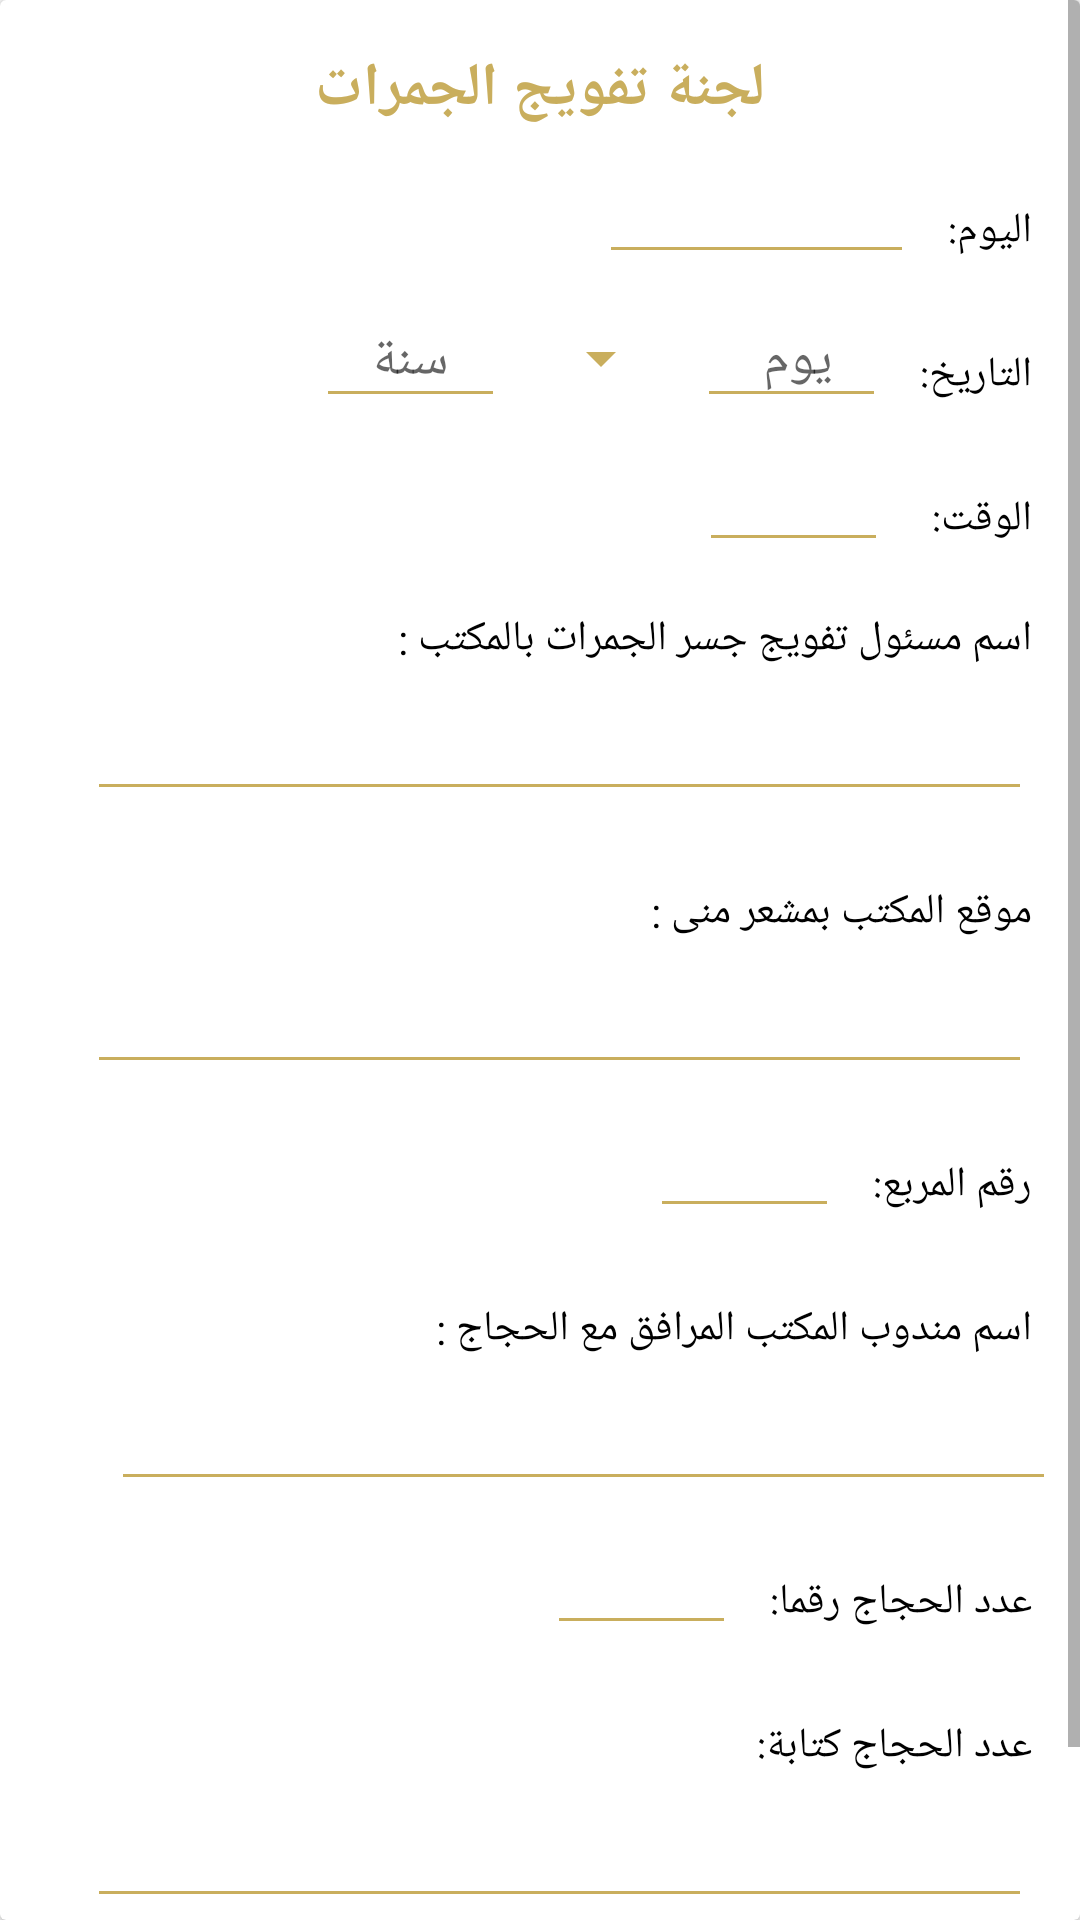

The Android layout XML behind this screen, and the referenced resources:
<!-- AndroidManifest.xml: application theme AppTheme -->
<!-- res/layout/activity_jamarat_regiment.xml -->
<?xml version="1.0" encoding="utf-8"?>
<android.support.v7.widget.CardView xmlns:android="http://schemas.android.com/apk/res/android"
    xmlns:app="http://schemas.android.com/apk/res-auto"
    xmlns:tools="http://schemas.android.com/tools"
    android:layout_width="match_parent"
    android:layout_height="match_parent"
    android:layout_margin="5dp"
    android:focusable="true"
    android:focusableInTouchMode="true">

    <ScrollView xmlns:android="http://schemas.android.com/apk/res/android"
        android:layout_width="match_parent"
        android:layout_height="match_parent">

        <android.support.constraint.ConstraintLayout xmlns:android="http://schemas.android.com/apk/res/android"
            xmlns:app="http://schemas.android.com/apk/res-auto"
            xmlns:tools="http://schemas.android.com/tools"
            android:layout_width="match_parent"
            android:layout_height="match_parent"
            tools:context=".view.JamaratRegimentActivity">

            <TextView
                android:id="@+id/textView"
                android:layout_width="wrap_content"
                android:layout_height="wrap_content"
                android:layout_marginLeft="16dp"
                android:layout_marginRight="16dp"
                android:layout_marginTop="16dp"
                android:gravity="center"
                android:text="لجنة تفويج الجمرات"
                android:textColor="@color/colorGold"
                android:textSize="20sp"
                android:textStyle="bold"
                app:layout_constraintLeft_toLeftOf="parent"
                app:layout_constraintRight_toRightOf="parent"
                app:layout_constraintTop_toTopOf="parent" />

            <TextView
                android:id="@+id/textView1"
                style="@style/title_text"
                android:text="اليوم: "
                app:layout_constraintRight_toRightOf="parent"
                app:layout_constraintTop_toBottomOf="@+id/textView" />

            <EditText
                android:id="@+id/dayEditText"
                style="@style/edit_text"
                android:ems="5"
                android:gravity="right"
                android:inputType="textPersonName"
                app:layout_constraintRight_toLeftOf="@+id/textView1"
                app:layout_constraintTop_toBottomOf="@+id/textView" />

            <TextView
                android:id="@+id/textView2"
                style="@style/title_text"
                android:text="التاريخ: "
                app:layout_constraintRight_toRightOf="parent"
                app:layout_constraintTop_toBottomOf="@+id/dayEditText" />

            <EditText
                android:id="@+id/dayNoEditText"
                style="@style/edit_text"
                android:layout_marginTop="8dp"
                android:ems="3"
                android:gravity="center"
                android:hint="يوم "
                android:inputType="number"
                app:layout_constraintRight_toLeftOf="@+id/textView2"
                app:layout_constraintTop_toBottomOf="@+id/dayEditText" />

            <Spinner
                android:id="@+id/monthSpinner"
                android:layout_width="wrap_content"
                android:layout_height="40dp"
                android:layout_marginRight="8dp"
                android:layout_marginTop="8dp"
                android:backgroundTint="@color/colorGold"
                android:gravity="right"
                android:overlapAnchor="false"
                app:layout_constraintRight_toLeftOf="@+id/dayNoEditText"
                app:layout_constraintTop_toBottomOf="@+id/dayEditText" />

            <EditText
                android:id="@+id/yearEditText"
                style="@style/edit_text"
                android:ems="3"
                android:gravity="center"
                android:hint="سنة"
                android:inputType="number"
                app:layout_constraintRight_toLeftOf="@+id/monthSpinner"
                app:layout_constraintTop_toBottomOf="@+id/dayEditText" />

            <TextView
                android:id="@+id/textView4"
                style="@style/title_text"
                android:text="الوقت:  "
                app:layout_constraintRight_toRightOf="parent"
                app:layout_constraintTop_toBottomOf="@+id/dayNoEditText" />

            <EditText
                android:id="@+id/timeEditText"
                style="@style/edit_text"
                android:layout_marginTop="8dp"
                android:ems="3"
                android:gravity="center"
                android:inputType="number"
                app:layout_constraintRight_toLeftOf="@+id/textView4"
                app:layout_constraintTop_toBottomOf="@+id/dayNoEditText" />

            <TextView
                android:id="@+id/textView7"
                style="@style/title_text"
                android:layout_marginTop="16dp"
                android:text="اسم مسئول تفويج جسر الجمرات بالمكتب : "
                app:layout_constraintRight_toRightOf="parent"
                app:layout_constraintTop_toBottomOf="@+id/timeEditText" />

            <EditText
                android:id="@+id/responsibleEditText"
                style="@style/edit_text"
                android:layout_marginRight="16dp"
                android:ems="15"
                android:gravity="right"
                app:layout_constraintRight_toRightOf="parent"
                app:layout_constraintTop_toBottomOf="@+id/textView7" />

            <TextView
                android:id="@+id/textView99"
                style="@style/title_text"
                android:text="موقع المكتب بمشعر منى : "
                app:layout_constraintRight_toRightOf="parent"
                app:layout_constraintTop_toBottomOf="@+id/responsibleEditText" />

            <EditText
                android:id="@+id/officeLocationEditText"
                style="@style/edit_text"
                android:layout_marginRight="16dp"
                android:ems="15"
                android:gravity="right"
                app:layout_constraintRight_toRightOf="parent"
                app:layout_constraintTop_toBottomOf="@+id/textView99" />

            <TextView
                android:id="@+id/textView66"
                style="@style/title_text"
                android:text="رقم المربع: "
                app:layout_constraintRight_toRightOf="parent"
                app:layout_constraintTop_toBottomOf="@+id/officeLocationEditText" />

            <EditText
                android:id="@+id/squareNoEditText"
                style="@style/edit_text"
                android:layout_marginTop="8dp"
                android:ems="3"
                android:gravity="center"
                app:layout_constraintRight_toLeftOf="@+id/textView66"
                app:layout_constraintTop_toBottomOf="@+id/officeLocationEditText" />

            <TextView
                android:id="@+id/textView64"
                style="@style/title_text"
                android:text="اسم مندوب المكتب المرافق مع الحجاج : "
                app:layout_constraintRight_toRightOf="parent"
                app:layout_constraintTop_toBottomOf="@+id/squareNoEditText" />

            <EditText
                android:id="@+id/delegateEditText"
                style="@style/edit_text"
                android:layout_marginTop="8dp"
                android:ems="15"
                android:gravity="right"
                app:layout_constraintRight_toRightOf="parent"
                app:layout_constraintTop_toBottomOf="@+id/textView64" />

            <TextView
                android:id="@+id/textView8"
                style="@style/title_text"
                android:text="عدد الحجاج رقما: "
                app:layout_constraintRight_toRightOf="parent"
                app:layout_constraintTop_toBottomOf="@+id/delegateEditText" />

            <EditText
                android:id="@+id/hajNoEditText"
                style="@style/edit_text"
                android:layout_marginTop="8dp"
                android:ems="3"
                android:gravity="center"
                app:layout_constraintRight_toLeftOf="@+id/textView8"
                app:layout_constraintTop_toBottomOf="@+id/delegateEditText" />

            <TextView
                android:id="@+id/textView9"
                style="@style/title_text"
                android:text="عدد الحجاج كتابة: "
                app:layout_constraintRight_toRightOf="parent"
                app:layout_constraintTop_toBottomOf="@+id/hajNoEditText" />

            <EditText
                android:id="@+id/hajNoWrittenEditText"
                style="@style/edit_text"
                android:layout_marginRight="16dp"
                android:ems="15"
                android:gravity="right"
                app:layout_constraintRight_toRightOf="parent"
                app:layout_constraintTop_toBottomOf="@+id/textView9" />

            <Button
                android:id="@+id/save"
                android:layout_width="wrap_content"
                android:layout_height="wrap_content"
                app:layout_constraintRight_toRightOf="parent"
                app:layout_constraintLeft_toLeftOf="parent"
                android:layout_margin="16dp"
                android:background="@color/colorGold"
                android:textColor="@android:color/white"
                android:text="حفظ"
                android:textSize="20sp"
                app:layout_constraintTop_toBottomOf="@+id/hajNoWrittenEditText"/>

        </android.support.constraint.ConstraintLayout>
    </ScrollView>
</android.support.v7.widget.CardView>
<!-- resources referenced by this layout -->
<resources>
  <color name="colorGold">#C9AE5D</color>
  <style name="edit_text">
          <item name="android:layout_width">wrap_content</item>
          <item name="android:layout_height">40dp</item>
          <item name="android:backgroundTint">@color/colorGold</item>
          <item name="android:layout_marginRight">8dp</item>
          <item name="android:layout_marginTop">8dp</item>
      </style>
  <style name="title_text">
          <item name="android:textColor">@android:color/black</item>
          <item name="android:layout_width">wrap_content</item>
          <item name="android:layout_height">wrap_content</item>
          <item name="android:layout_marginRight">16dp</item>
          <item name="android:layout_marginTop">24dp</item>
      </style>
  <style name="AppTheme" parent="Base.Theme.AppCompat.Light.DarkActionBar">
          
          <item name="colorPrimary">@color/colorGold</item>
          <item name="colorPrimaryDark">@color/iron</item>
          <item name="colorAccent">@color/colorPurple</item>
          <item name="android:spinnerDropDownItemStyle">@style/mySpinnerItemStyle</item>
      </style>
  <color name="iron">#CBCDCD</color>
  <color name="colorPurple">#4a5b91</color>
  <style name="mySpinnerItemStyle" parent="@android:style/Widget.Holo.DropDownItem.Spinner">
          <item name="android:textColor">@color/colorPurple</item>
      </style>
</resources>
